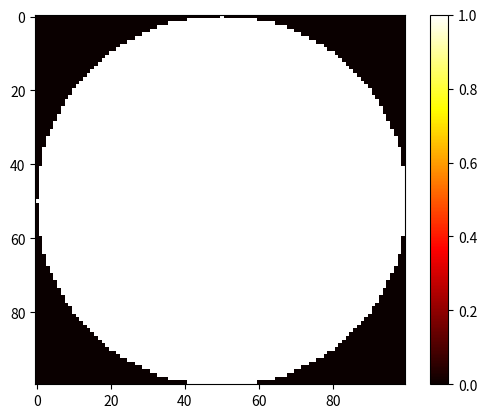

The matplotlib source for this figure:
import matplotlib.pyplot as plt

'''
matriz = [[1,2,3,4], [4,5,6,7], [7,8,9,10]]

plt.imshow(matriz, "hot")
plt.colorbar()
plt.show()

print(matriz[0])
print(type(matriz[0]))
print(matriz[0][2])

for i in range(len(matriz)):
    for j in range(len(matriz[0])):
        print(f"matriz[{i}][{j}]{matriz[i][j]}")
'''

def mostra_matriz(matriz):
    for linha in matriz:
        print(linha)

    return

def cria_matriz(linhas, colunas):
    matriz = []

    for i in range(linhas):
        linha = []
        for j in range(colunas):
            linha.append(0)
        matriz.append(linha)

    return matriz

a = cria_matriz(100,  100)

'''
for i in range(len(a)):
    for j in range(len(a[0])):
        if j == i:
            a[i][j] = 1

for i in range(len(a)):
    a[i][i] = 1

for i in range(len(a)):
    for j in range(len(a[0])):
        if i % 2 == 0:
            if j % 2 == 0:
                a[i][j] = 1
            else:
                a[i][j] = 0
        else:
            if j % 2 == 0:
                a[i][j] = 1
            else:
                a[i][j] = 0
'''

raio = len(a)/2
for i in range(len(a)):
    for j in range(len(a[0])):
        if (i-raio)**2 + (j-raio)**2 <= raio**2:
            a[i][j] = 1
        else:
            a[i][j] = 0

mostra_matriz(a)
plt.imshow(a, "hot")
plt.colorbar()
plt.show()